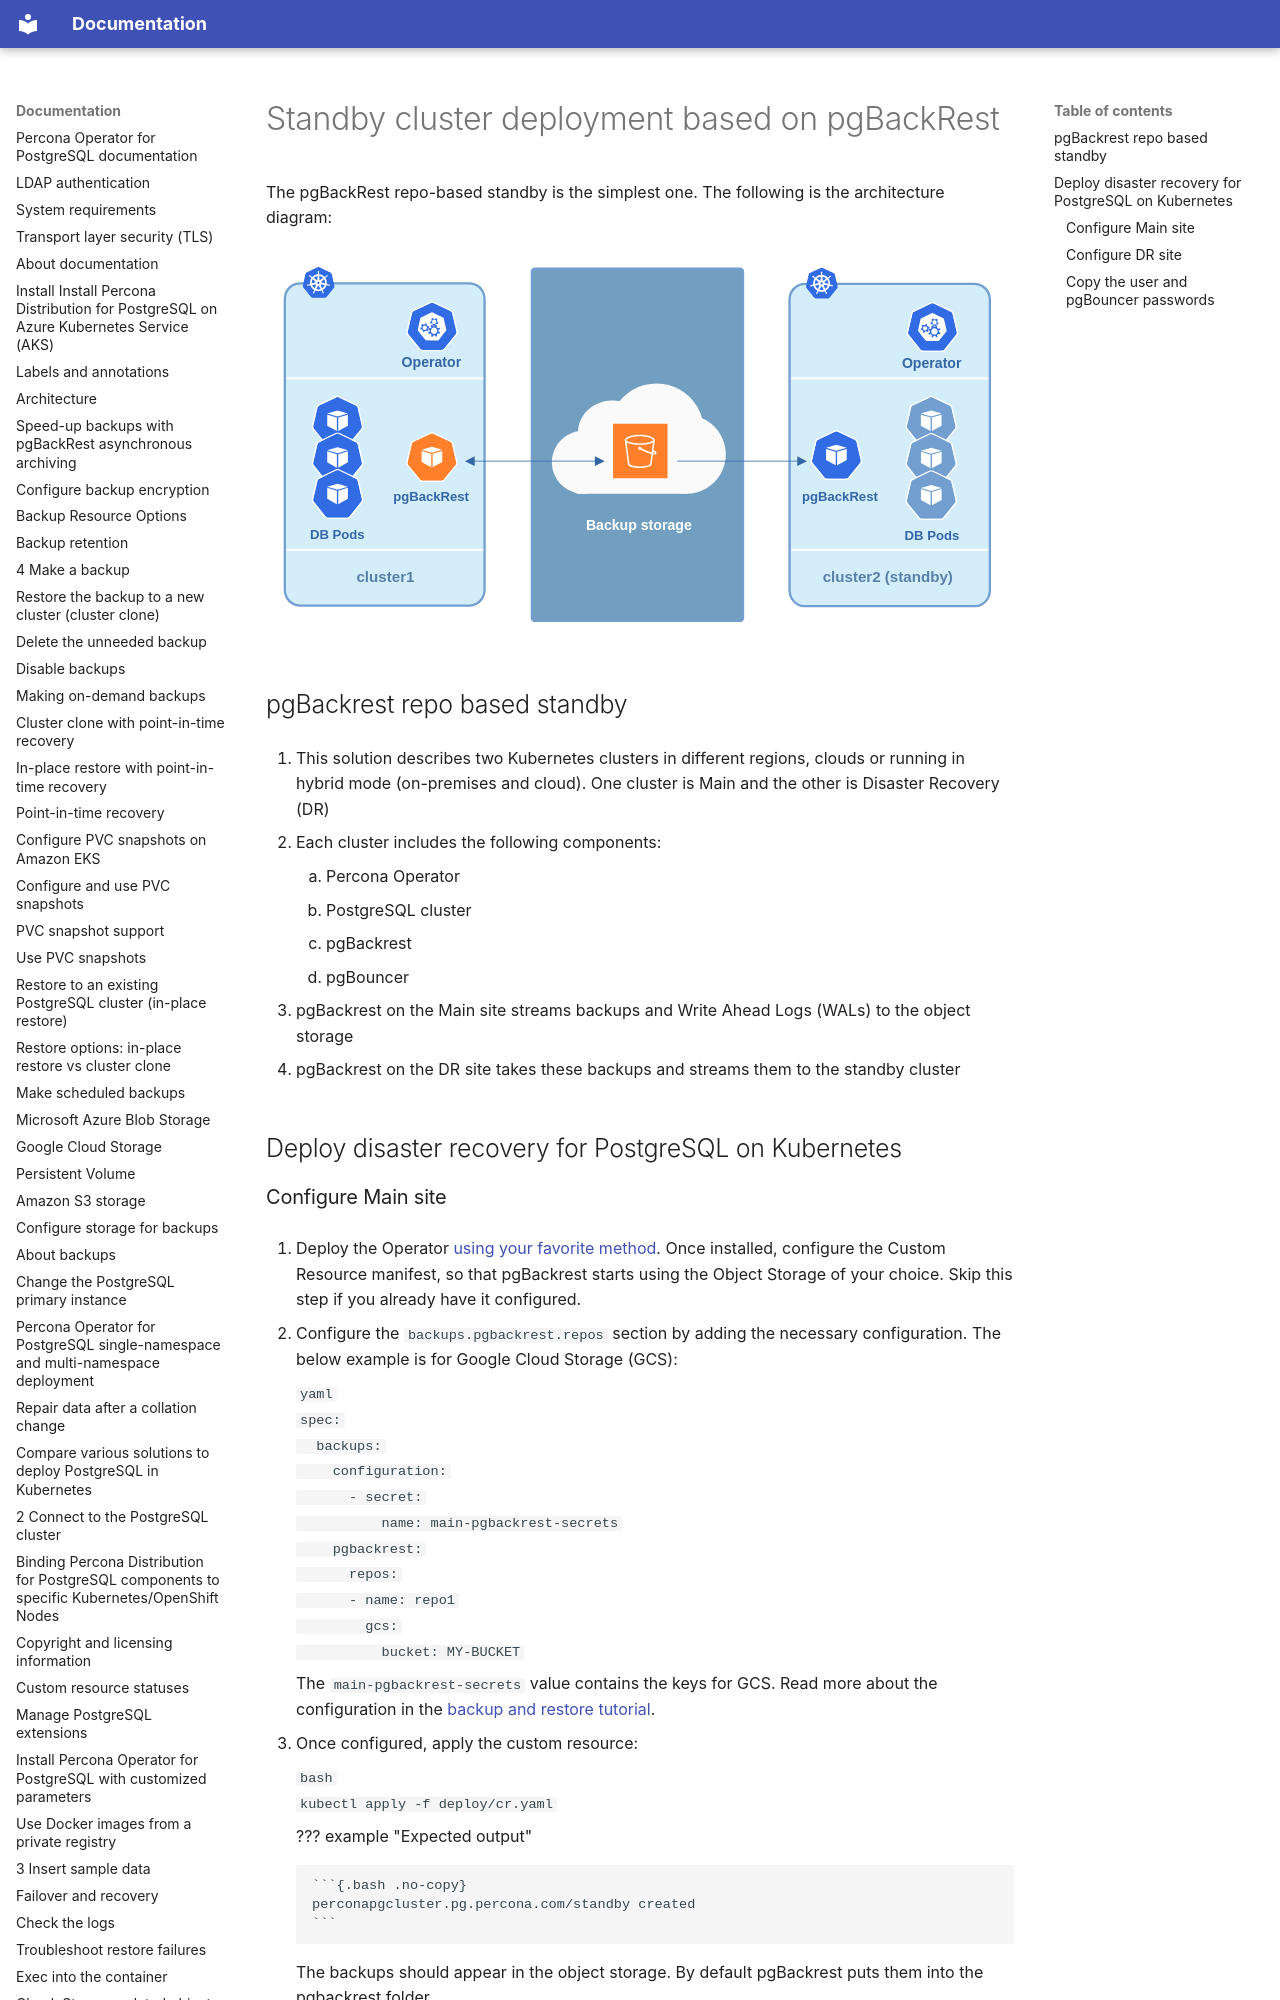

repository: percona/k8spg-docs · page: standby-backup/index.html · generator: mkdocs

# Standby cluster deployment based on pgBackRest

The pgBackRest repo-based standby is the simplest one. The following is the architecture diagram:

![image](assets/images/dr1.svg)

## pgBackrest repo based standby

1. This solution describes two Kubernetes clusters in different regions, clouds or running in hybrid mode (on-premises and cloud). One cluster is Main and the other is Disaster Recovery (DR)

2. Each cluster includes the following components:

    1. Percona Operator
    2. PostgreSQL cluster
    3. pgBackrest
    4. pgBouncer

3. pgBackrest on the Main site streams backups and Write Ahead Logs (WALs) to the object storage

4. pgBackrest on the DR site takes these backups and streams them to the standby cluster

## Deploy disaster recovery for PostgreSQL on Kubernetes
